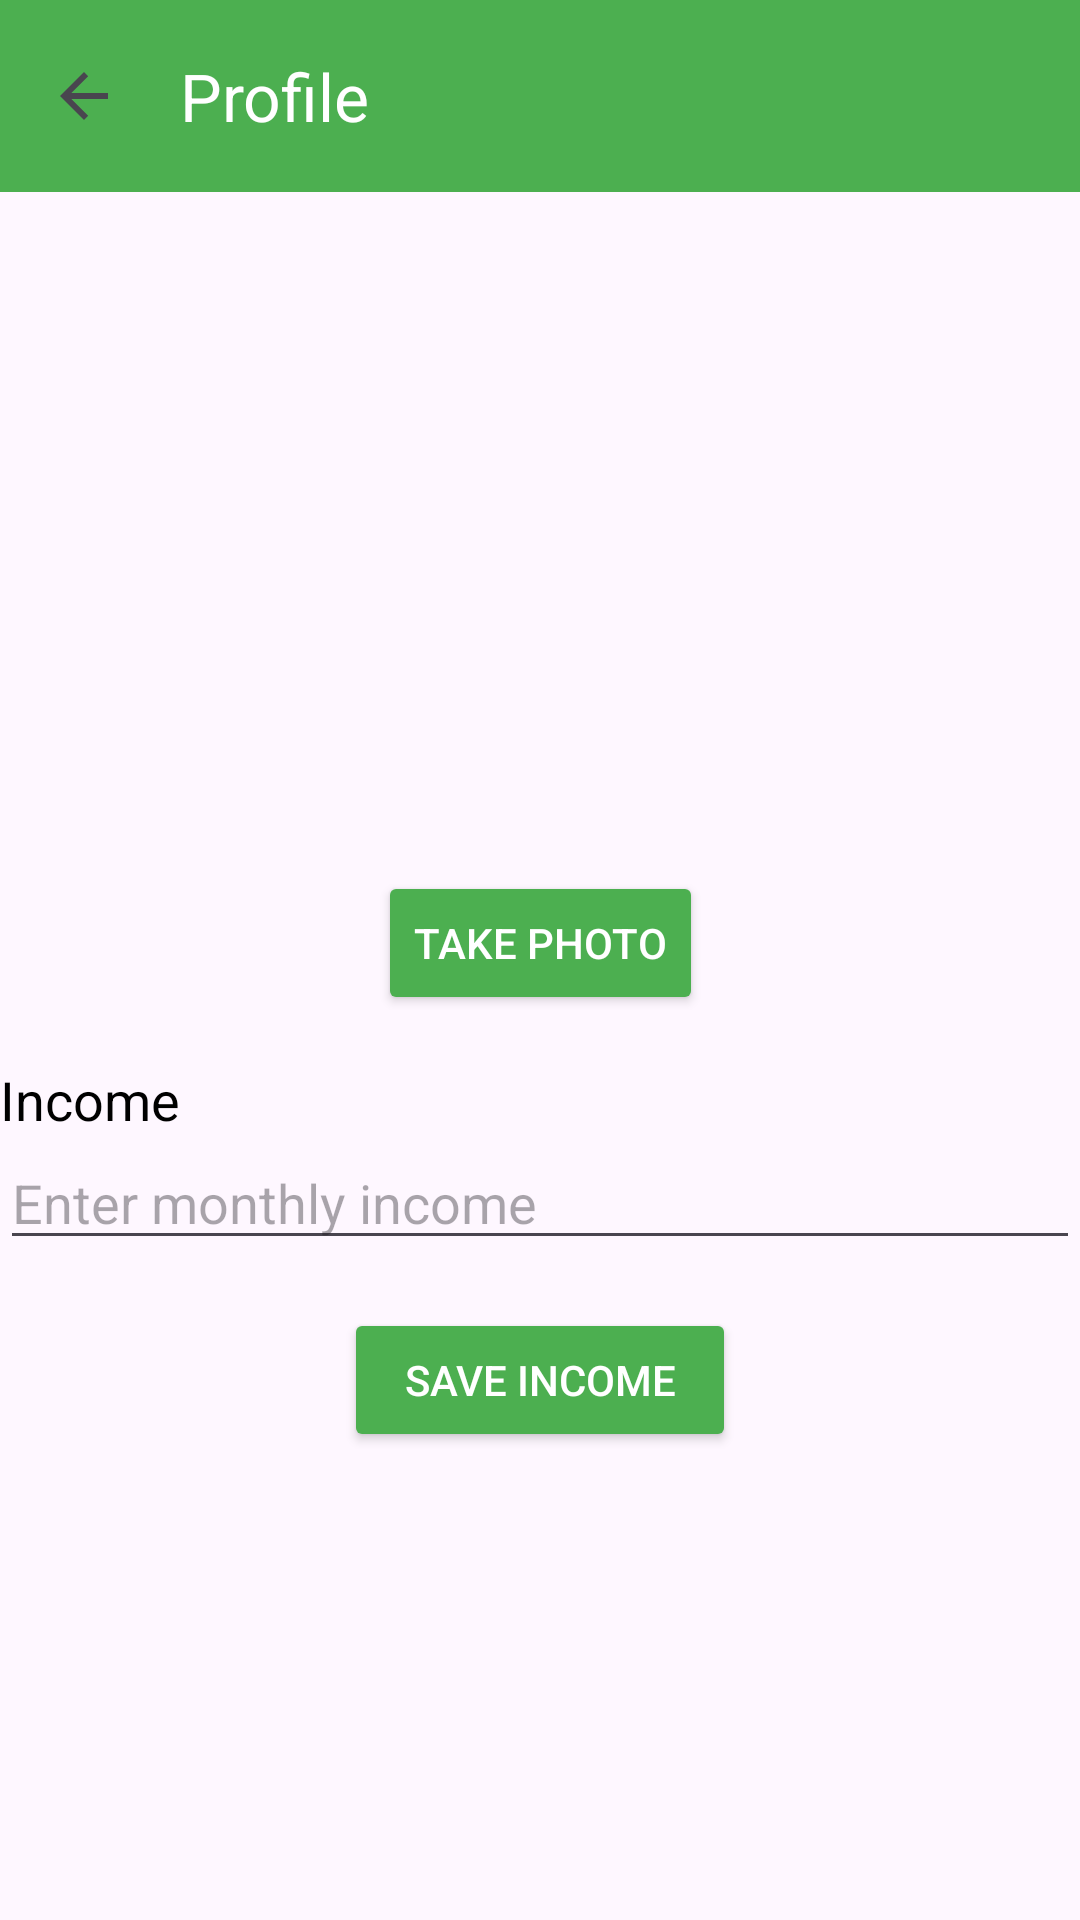

Produce the Android XML layout that renders to this screen, including the resource entries it uses.
<!-- AndroidManifest.xml: application theme Theme.CapyWallet -->
<!-- res/layout/profile.xml -->
<?xml version="1.0" encoding="utf-8"?>
<androidx.constraintlayout.widget.ConstraintLayout xmlns:android="http://schemas.android.com/apk/res/android"
    xmlns:app="http://schemas.android.com/apk/res-auto"
    xmlns:tools="http://schemas.android.com/tools"
    android:layout_width="match_parent"
    android:layout_height="match_parent"
    tools:context=".Profile">

    <androidx.appcompat.widget.Toolbar
        android:id="@+id/toolbar"
        android:layout_width="match_parent"
        android:layout_height="?attr/actionBarSize"
        android:background="@color/app_color"
        app:layout_constraintTop_toTopOf="parent"
        app:navigationIcon="?android:attr/homeAsUpIndicator"
        app:title="@string/profile"
        app:titleTextColor="@android:color/white" />

    <ImageView
        android:id="@+id/profileImageView"
        android:layout_width="match_parent"
        android:layout_height="0dp"
        android:adjustViewBounds="true"
        android:scaleType="fitCenter"
        android:src="@drawable/capybara"
        app:layout_constraintDimensionRatio="H,16:9"
        app:layout_constraintEnd_toEndOf="parent"
        app:layout_constraintStart_toStartOf="parent"
        app:layout_constraintTop_toBottomOf="@+id/toolbar" />

    <Button
        android:id="@+id/takePhotoButton"
        android:layout_width="wrap_content"
        android:layout_height="wrap_content"
        android:layout_marginStart="16dp"
        android:layout_marginTop="24dp"
        android:layout_marginEnd="16dp"
        android:backgroundTint="@color/app_color"
        android:text="@string/take_photo"
        android:textColor="@android:color/white"
        app:layout_constraintEnd_toEndOf="parent"
        app:layout_constraintStart_toStartOf="parent"
        app:layout_constraintTop_toBottomOf="@id/profileImageView" />


    <TextView
        android:id="@+id/incomeLabel"
        android:layout_width="wrap_content"
        android:layout_height="wrap_content"
        android:layout_marginTop="16dp"
        android:text="@string/income"
        android:textColor="@android:color/black"
        android:textSize="18sp"
        app:layout_constraintStart_toStartOf="parent"
        app:layout_constraintTop_toBottomOf="@id/takePhotoButton" />

    <EditText
        android:id="@+id/editTextIncome"
        android:layout_width="0dp"
        android:layout_height="wrap_content"
        android:ems="10"
        android:hint="@string/monthly_income"
        android:inputType="number"
        app:layout_constraintEnd_toEndOf="parent"
        app:layout_constraintStart_toStartOf="parent"
        app:layout_constraintTop_toBottomOf="@id/incomeLabel" />

    <Button
        android:id="@+id/saveIncomeButton"
        android:layout_width="wrap_content"
        android:layout_height="wrap_content"
        android:layout_marginTop="16dp"
        android:backgroundTint="@color/app_color"
        android:paddingStart="20dp"
        android:paddingEnd="20dp"
        android:text="@string/save_income"
        android:textColor="@android:color/white"
        app:layout_constraintEnd_toEndOf="parent"
        app:layout_constraintStart_toStartOf="parent"
        app:layout_constraintTop_toBottomOf="@id/editTextIncome" />

</androidx.constraintlayout.widget.ConstraintLayout>
<!-- resources referenced by this layout -->
<resources>
  <color name="app_color">#4CAF50</color>
  <!-- drawable capybara: webp bitmap (mipmap-hdpi, 3516 bytes) -->
  <string name="income">Income</string>
  <string name="monthly_income">Enter monthly income</string>
  <string name="profile">Profile</string>
  <string name="save_income">Save income</string>
  <string name="take_photo">Take Photo</string>
  <style name="Theme.CapyWallet" parent="Base.Theme.CapyWallet" />
  <style name="Base.Theme.CapyWallet" parent="Theme.Material3.DayNight.NoActionBar">
          
          
      </style>
</resources>
